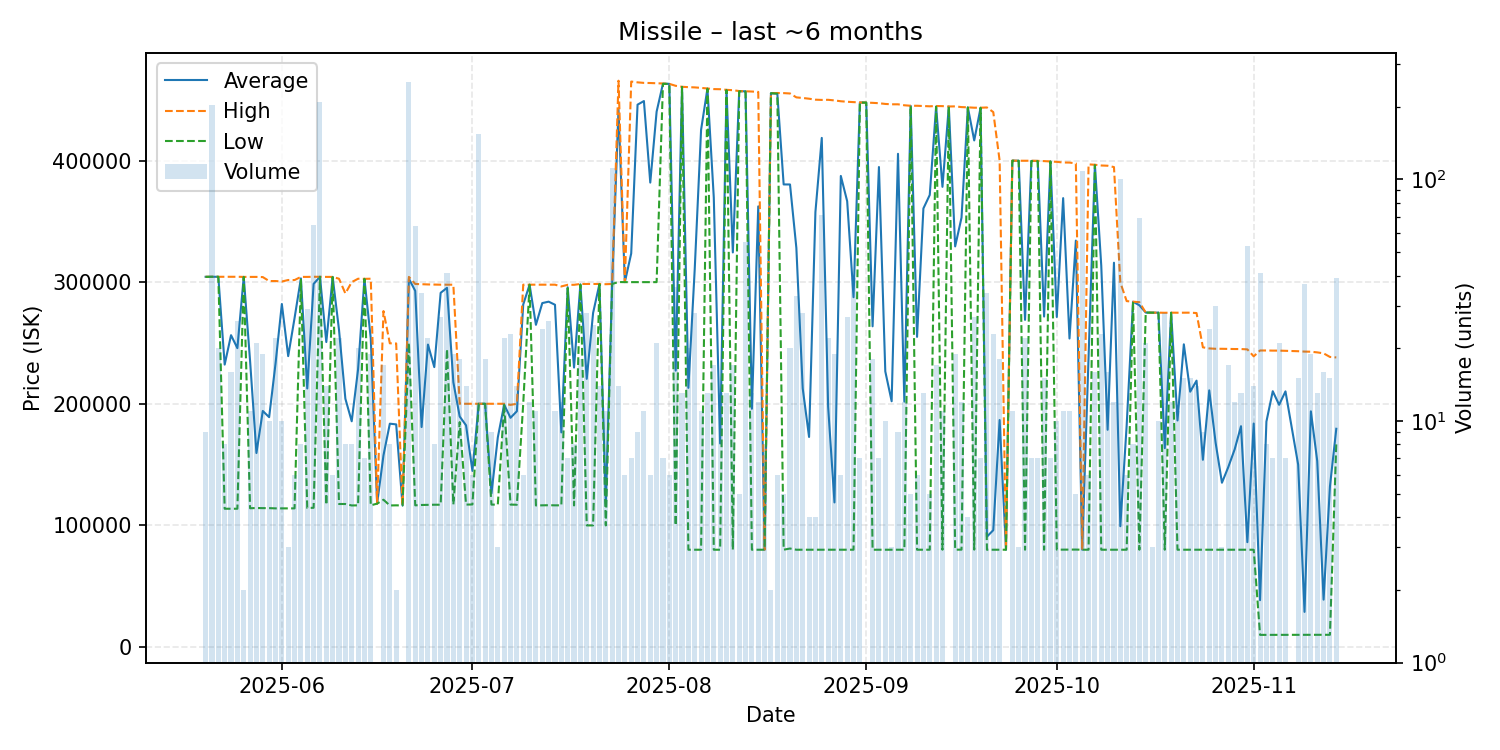

The table this chart was drawn from, first rows:
date, average, highest, lowest, order_count, volume
2025-05-20, 304378, 304400, 304300, 5, 9
2025-05-21, 304400, 304400, 304400, 3, 203
2025-05-22, 304400, 304400, 304400, 7, 20
2025-05-23, 232212, 304400, 113700, 4, 8
2025-05-24, 256388, 304400, 113700, 6, 16
2025-05-25, 245723, 304400, 113700, 6, 26
2025-05-26, 304300, 304300, 304300, 1, 2
2025-05-27, 235136, 304300, 114100, 6, 11
2025-05-28, 159519, 304300, 114300, 4, 21
2025-05-29, 194084, 304150, 114200, 9, 19
2025-05-30, 188980, 300900, 114200, 6, 10
2025-05-31, 232759, 300900, 114000, 9, 22
2025-06-01, 282020, 300500, 114000, 7, 10
2025-06-02, 239167, 301750, 114000, 3, 3
2025-06-03, 270400, 301700, 114000, 5, 6
2025-06-04, 303075, 304300, 301900, 6, 8
2025-06-05, 212579, 304300, 114300, 7, 29
2025-06-06, 298545, 304400, 114500, 7, 65
2025-06-07, 304400, 304400, 304400, 8, 210
2025-06-08, 250757, 304300, 116900, 7, 14
2025-06-09, 304233, 304300, 304200, 2, 6
2025-06-10, 260709, 302800, 117600, 9, 22
2025-06-11, 204150, 290700, 117600, 4, 8
2025-06-12, 185588, 300000, 116400, 4, 8
2025-06-13, 228265, 302800, 116500, 8, 20
2025-06-14, 302700, 302700, 302700, 4, 7
2025-06-15, 253747, 302800, 116500, 12, 19
2025-06-16, 117900, 117900, 117900, 1, 1
2025-06-17, 157600, 276200, 121100, 4, 17
2025-06-18, 183625, 249700, 116400, 5, 8
2025-06-19, 183050, 249600, 116500, 2, 2
2025-06-20, 116400, 116400, 116400, 1, 1
2025-06-21, 302800, 304300, 250000, 15, 253
2025-06-22, 292803, 298500, 116500, 7, 64
2025-06-23, 180871, 298300, 116800, 11, 34
2025-06-24, 248695, 298100, 116900, 7, 22
2025-06-25, 230125, 298000, 117000, 5, 8
2025-06-26, 291204, 297900, 117000, 9, 27
2025-06-27, 295317, 297900, 245000, 7, 41
2025-06-28, 217700, 297900, 117200, 11, 19
2025-06-29, 189528, 200000, 184900, 8, 18
2025-06-30, 182236, 200000, 117100, 4, 14
2025-07-01, 144800, 200000, 117200, 2, 6
2025-07-02, 200000, 200000, 200000, 9, 154
2025-07-03, 200000, 200000, 200000, 4, 18
2025-07-04, 126311, 200000, 117100, 3, 9
2025-07-05, 172367, 200000, 117100, 2, 3
2025-07-06, 199205, 200000, 199100, 8, 22
2025-07-07, 188470, 199100, 117100, 9, 23
2025-07-08, 193864, 200000, 117000, 8, 14
2025-07-09, 281583, 297900, 200000, 3, 6
2025-07-10, 297900, 297900, 297900, 6, 12
2025-07-11, 264900, 297900, 116400, 5, 11
2025-07-12, 282775, 297900, 116500, 9, 24
2025-07-13, 283946, 297900, 116600, 10, 26
2025-07-14, 281409, 297900, 116500, 5, 11
2025-07-15, 176467, 296450, 116500, 5, 12
2025-07-16, 295800, 297800, 295000, 4, 7
2025-07-17, 229775, 297800, 116400, 5, 8
2025-07-18, 298139, 298500, 297900, 8, 18
... 118 more rows
